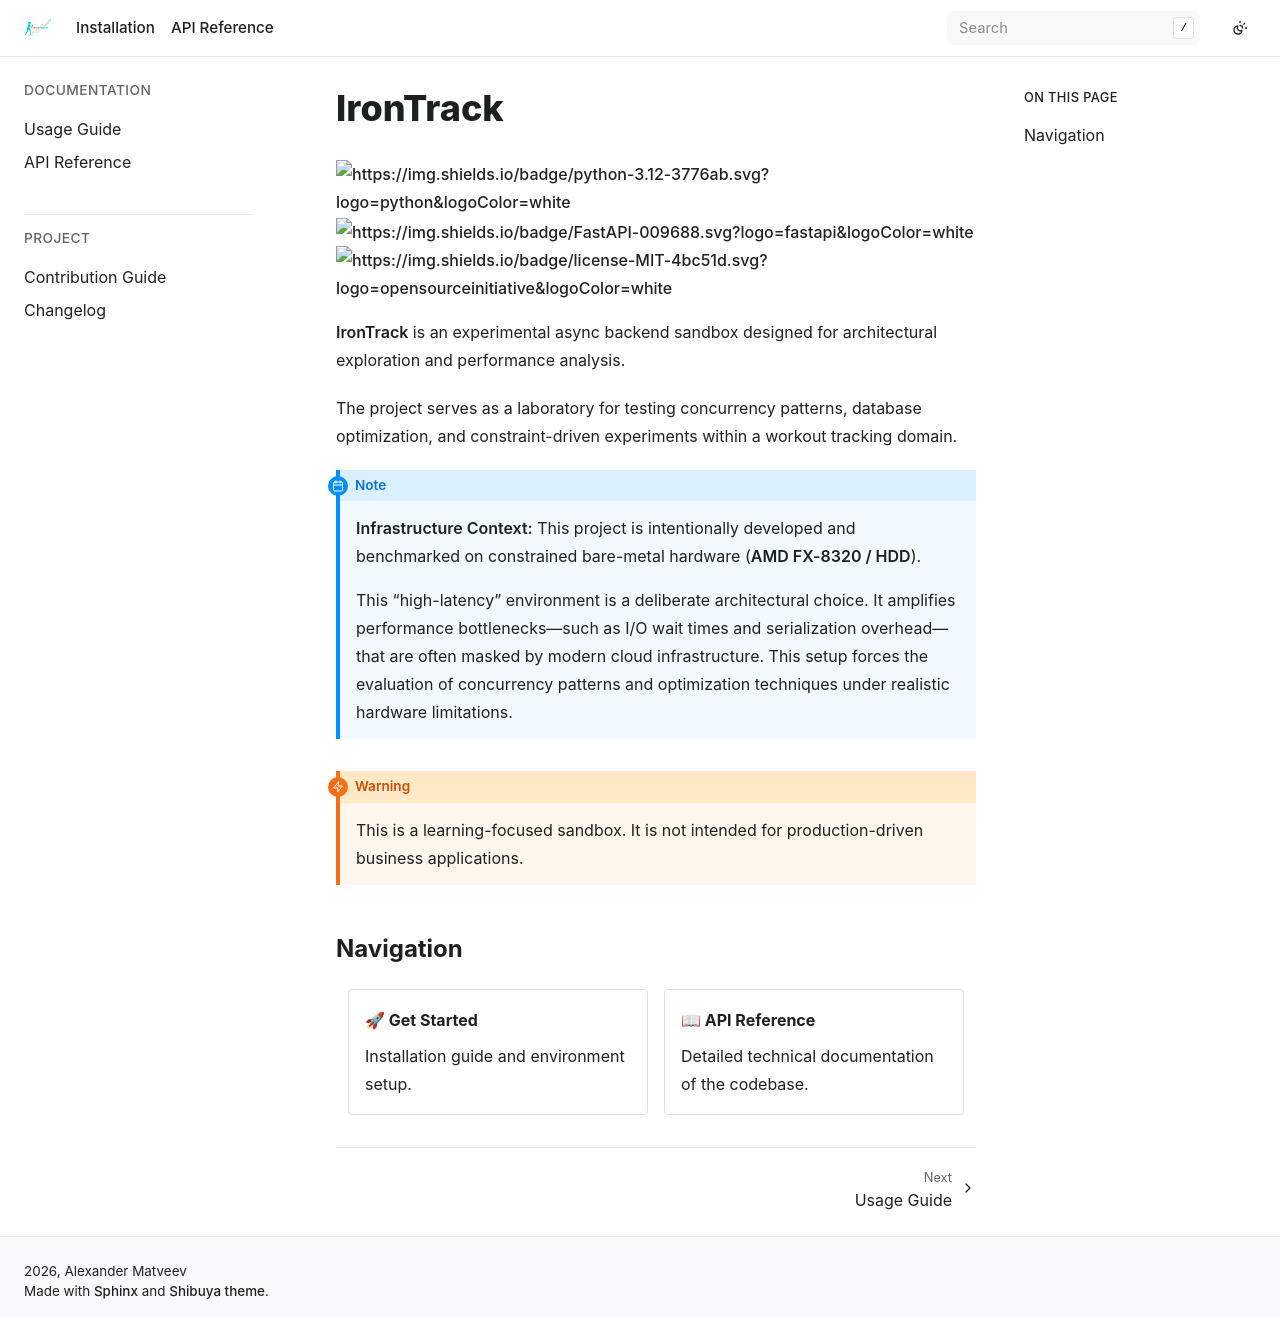

repository: bizoxe/iron-track · page: index.html · generator: sphinx

IronTrack
=========

.. image:: https://img.shields.io/badge/python-3.12-3776ab.svg?logo=python&logoColor=white
    :target: https://www.python.org/downloads/
.. image:: https://img.shields.io/badge/FastAPI-009688.svg?logo=fastapi&logoColor=white
    :target: https://fastapi.tiangolo.com/
.. image:: https://img.shields.io/badge/license-MIT-4bc51d.svg?logo=opensourceinitiative&logoColor=white
    :target: https://opensource.org/licenses/MIT

**IronTrack** is an experimental async backend sandbox designed for architectural exploration and performance analysis.

The project serves as a laboratory for testing concurrency patterns, database optimization, and constraint-driven experiments within a workout tracking domain.

.. note::
   **Infrastructure Context:** This project is intentionally developed and benchmarked on constrained bare-metal hardware (**AMD FX-8320 / HDD**).

   This "high-latency" environment is a deliberate architectural choice. It amplifies performance bottlenecks—such as I/O wait times and serialization overhead—that are often masked by modern cloud infrastructure. This setup forces the evaluation of concurrency patterns and optimization techniques under realistic hardware limitations.

.. warning::
   This is a learning-focused sandbox. It is not intended for production-driven business applications.

Navigation
----------

.. grid:: 1 2 2 2
    :gutter: 3

    .. grid-item-card:: 🚀 Get Started
        :link: usage/installation
        :link-type: doc

        Installation guide and environment setup.

    .. grid-item-card:: 📖 API Reference
        :link: api/index
        :link-type: doc

        Detailed technical documentation of the codebase.

.. toctree::
    :titlesonly:
    :caption: Documentation
    :hidden:

    usage/index
    api/index

.. toctree::
    :titlesonly:
    :caption: Project
    :hidden:

    contribution-guide
    changelog
